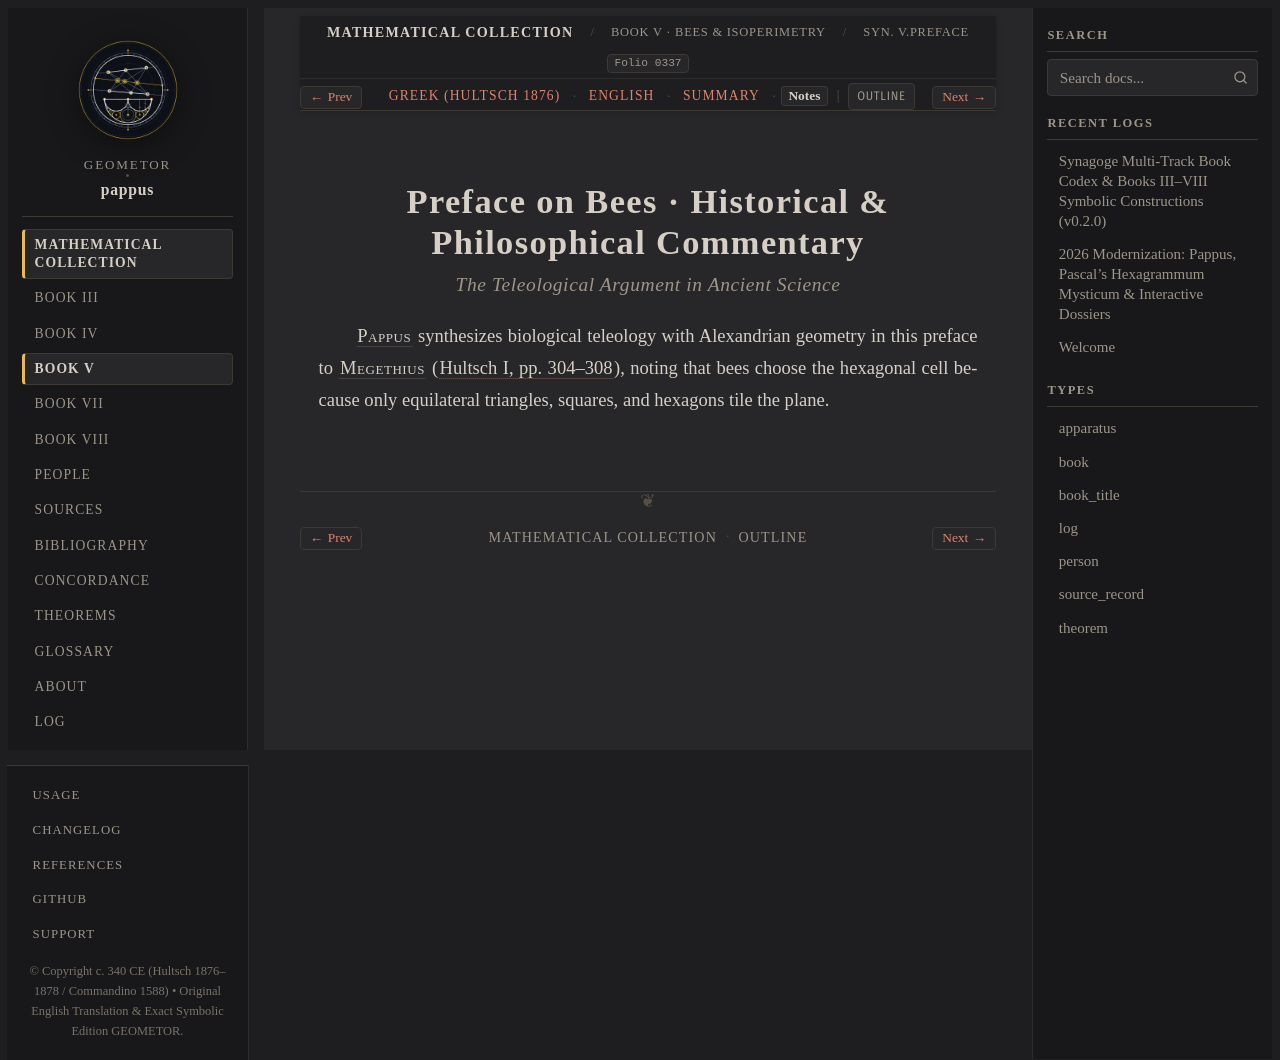

repository: geometor/pappus · page: synagoge/book_05/preface_bees/notes.html · generator: sphinx

:order: 1
:layout: book
:type: book
:title: Preface on Bees · Historical & Philosophical Commentary
:canonical_id: Syn. V.preface.notes
:folio: hultsch_1876_vol1:0337
:tracks: English: index | Greek: el | Summary: summary | Notes: notes

Preface on Bees · Historical & Philosophical Commentary
=======================================================

.. rubric:: The Teleological Argument in Ancient Science

.. folio:: hultsch_1876_vol1:0337
   :page: 304

:person:`Pappus <pappus>` synthesizes biological teleology with Alexandrian geometry in this preface to :person:`Megethius <megethius>` (:cite:`Hultsch I, pp. 304–308 <hultsch-1876>`), noting that bees choose the hexagonal cell because only equilateral triangles, squares, and hexagons tile the plane.
